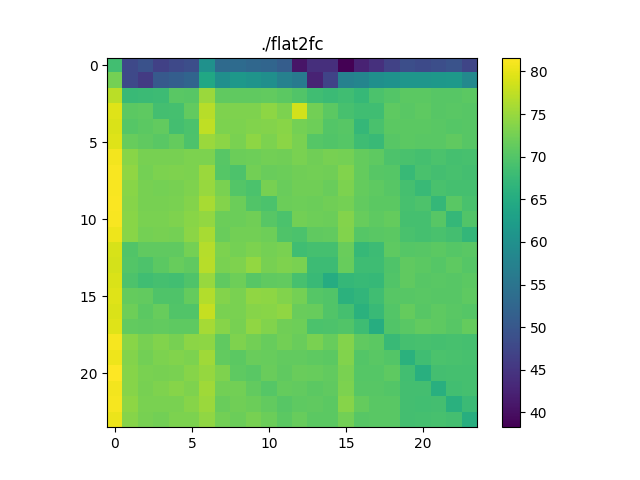

Data behind this chart, as committed beside it:
68.42675430853137, 47.86063798666015, 49.14345349584767, 46.621196750667465, 47.826557148508336, 48.66567830237122, 60.19950627397008, 53.32594175921115, 53.4512522057113, 52.81822721529922, 52.365924711131726, 51.04786140856839, 40.747037947178086, 44.07051765761796, 44.119302453046004, 38.26711485189097, 42.40848872578683, 44.330493323873526, 46.747059861812446, 48.665193513734074, 48.08225021447307, 48.60782471617096, 49.347668082755725, 47.289061498484955
72.48, 47.9, 45.77, 50.33, 51.21, 52.24, 64.12, 59.81, 61.37, 60.67, 59.94, 57.27, 55.95, 42.63, 46.96, 57.38, 57.99, 59.86, 60.44, 61.11, 61.02, 61.43, 61.8, 58.66
77.22, 67.62, 67.89, 67.99, 70.49, 70.28, 75.14, 71.03, 71.12, 71.05, 71.25, 70.68, 69.8, 68.36, 67.82, 68.4, 67.33, 69.33, 70.07, 70.76, 70.74, 70.36, 70.44, 70.68
79.51, 70.68, 70.87, 68.71, 68.87, 71.24, 77.03, 73.21, 73.3, 73.27, 74.27, 73.06, 78.68, 72.31, 70.66, 68.93, 68.27, 68.25, 70.8, 70.48, 70.88, 70.43, 70.58, 70.33
79.11, 70.18, 70.64, 71.22, 68.66, 69.39, 77.41, 73.07, 73, 73.38, 73.55, 73.99, 72.49, 72.1, 69.97, 70.4, 67.13, 69.11, 70.67, 70.63, 70.72, 70.48, 70.22, 70.36
79.46, 71.48, 71.04, 70.52, 71.37, 69.44, 75.08, 74.13, 72.94, 74.27, 73.13, 74.03, 72.88, 70.14, 69.92, 70.18, 68.19, 67.61, 70.33, 70.75, 70.48, 70.53, 71.12, 70.39
80.8, 73.89, 72.69, 72.77, 72.72, 73.04, 72.99, 70.28, 71.9, 72.13, 72.44, 72.3, 72.86, 72.28, 72.73, 72.6, 71.34, 70.9, 69.57, 69.15, 68.91, 69.29, 68.76, 69.03
81.18, 74.41, 72.64, 73.05, 73.33, 73.09, 75.03, 70.17, 69.45, 72.33, 71.73, 71.89, 72.15, 72.47, 72.27, 73.4, 71.38, 70.44, 70.13, 67.53, 69.16, 68.72, 69.01, 68.69
81.28, 73.98, 72.69, 72.56, 72.68, 73.21, 74.99, 72.93, 70.06, 69.38, 72.67, 71.68, 72.15, 72.14, 71.66, 73.04, 71.43, 70.95, 70.42, 68.77, 67.64, 69.2, 68.82, 68.82
81.33, 73.82, 72.79, 72.7, 72.94, 73.63, 75.97, 73.55, 71.86, 69.77, 69.35, 71.82, 72.06, 71.83, 72.28, 72.49, 71.13, 70.78, 70.7, 69, 69.53, 67.2, 70.57, 69.24
81.16, 73.84, 72.95, 72.84, 73.16, 73.93, 74.56, 71.89, 71.95, 72.29, 70.44, 69.28, 72.35, 72.1, 71.86, 73.53, 71.56, 70.8, 71.45, 68.84, 68.76, 70.4, 67.09, 69.92
80.55, 73.89, 72.57, 72.82, 72.64, 74.03, 75.92, 71.7, 72.45, 72.41, 72.02, 69.7, 69.37, 70.99, 71.18, 73.38, 70.18, 70.6, 70.73, 69.09, 68.84, 69.19, 68.63, 66.95
78.97, 69.78, 71.04, 71.09, 71.02, 72.55, 76.84, 73.11, 72.57, 73.14, 72.57, 72.83, 68.36, 68.78, 68.84, 71.71, 67.27, 67.93, 70.79, 70.26, 70.37, 70.77, 70.16, 70.56
78.88, 69.95, 69.49, 70.69, 71.51, 71.12, 76.93, 72.96, 73.18, 74.53, 72.76, 73.23, 72.95, 68.05, 67.93, 71.58, 68.11, 68.19, 69.68, 70.98, 70.71, 70.26, 70.94, 70.16
79.16, 69.58, 68.34, 68.8, 68.57, 69.72, 74.99, 71.09, 72.07, 70.36, 71.11, 71.16, 69.09, 67.63, 65.2, 67.12, 67.52, 67.4, 69.8, 71.03, 70.28, 70.45, 70.4, 70.72
79.57, 71.44, 71.24, 69.75, 69.75, 71.32, 76.68, 73.6, 72.91, 74.4, 74.25, 73.36, 72.52, 70.16, 69.82, 66.14, 66.73, 68.29, 70.29, 70.36, 70.48, 70.44, 70.31, 70.88
79.13, 72.05, 70.76, 71.54, 69.81, 69.83, 77.77, 72.87, 72.95, 73.72, 73.96, 74.51, 71.74, 71.51, 69.82, 68.88, 66, 67.68, 70.04, 71.35, 70.3, 70.82, 70.48, 70.25
79.46, 71.22, 71.02, 71.21, 70.95, 70.95, 75.7, 73.78, 72.79, 74.5, 73.33, 72.23, 72.01, 69.36, 69.46, 69.81, 68.23, 65.27, 69.86, 70.61, 71.19, 70.94, 70.32, 71.42
81.09, 73.88, 72.7, 73.39, 72.77, 74.13, 74.21, 71.06, 73.27, 72.35, 71.5, 72.39, 71.69, 72.91, 71.5, 73.55, 70.98, 70.62, 67.72, 68.8, 68.98, 68.79, 69.08, 68.85
80.6, 73.55, 72.42, 73.14, 73.47, 73.02, 75.51, 71.14, 70.68, 71.78, 71.63, 71.25, 71.2, 70.89, 70.68, 73.44, 70.09, 70.53, 69.96, 65.96, 68.25, 69.38, 69.17, 68.98
81.62, 73.8, 72.88, 72.66, 72.86, 73.77, 74.73, 73.22, 70.95, 70.57, 71.77, 71.06, 71.78, 71.47, 71.2, 72.92, 70.22, 70.23, 70.83, 68.56, 65.7, 68.75, 68.8, 68.87
80.89, 73.71, 72.79, 73.23, 73.76, 73.31, 75.51, 72.48, 72.45, 71.27, 70.19, 71.38, 71.19, 70.78, 71.02, 73, 70.37, 70.4, 70.1, 68.72, 68.64, 65.66, 68.48, 68.86
81.07, 74.19, 72.89, 72.83, 72.9, 73.68, 75.05, 71.7, 72.21, 71.9, 71.29, 70.3, 70.84, 71.09, 70.77, 73.68, 71.32, 70.53, 70.45, 68.72, 68.48, 68.71, 65.74, 67.77
80.32, 73.76, 72.71, 72.47, 73.09, 73.09, 74.41, 72.33, 71.94, 72.78, 71.85, 70.69, 71.62, 70.63, 70.76, 72.46, 70.31, 70.56, 70.52, 68.73, 68.77, 69.01, 68.62, 65.49
